The GitHub repository Sabbir256/paddy-leaf-disease contains a labelled image folder "data" with 3 categories: bacterial leaf blight, brown spot, leaf smut. Examples follow, each with its label.

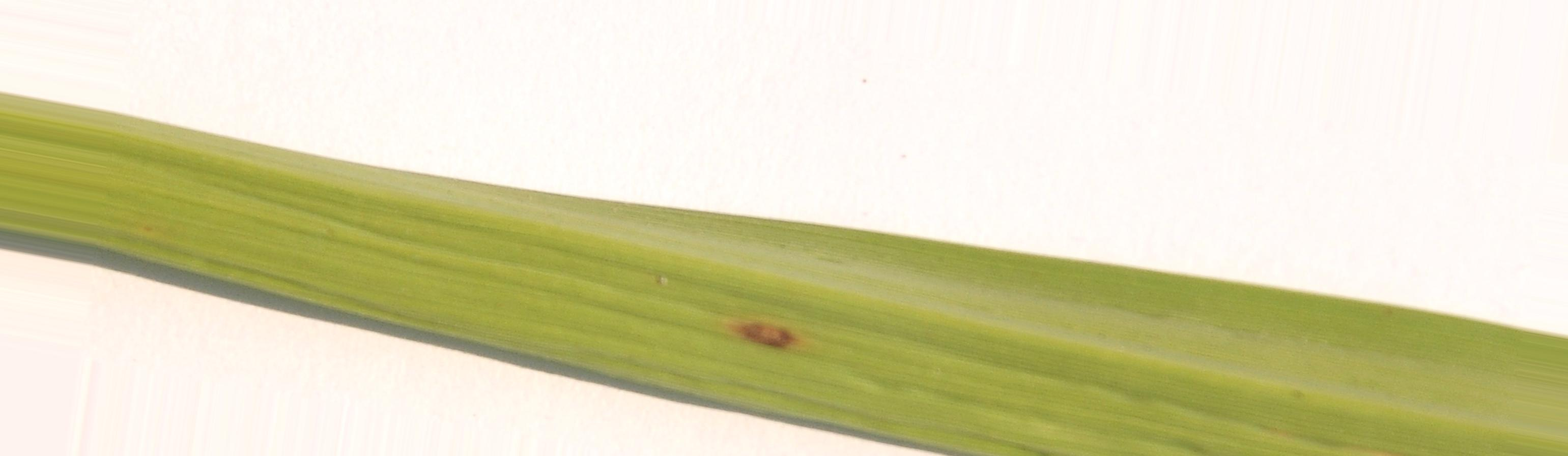
Label: brown spot

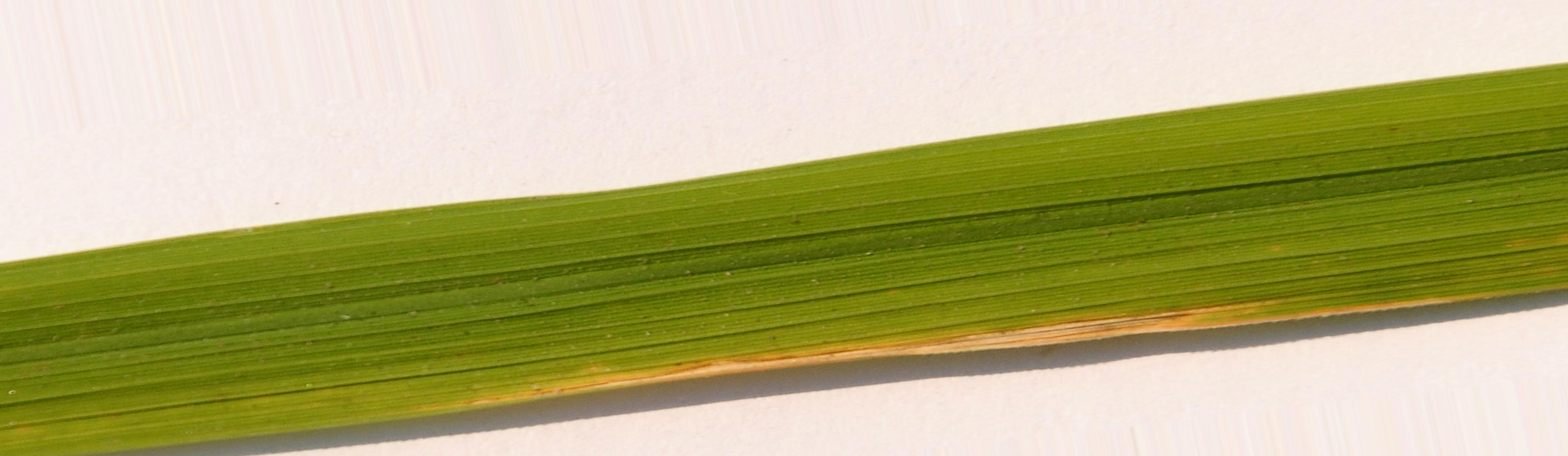
Label: bacterial leaf blight

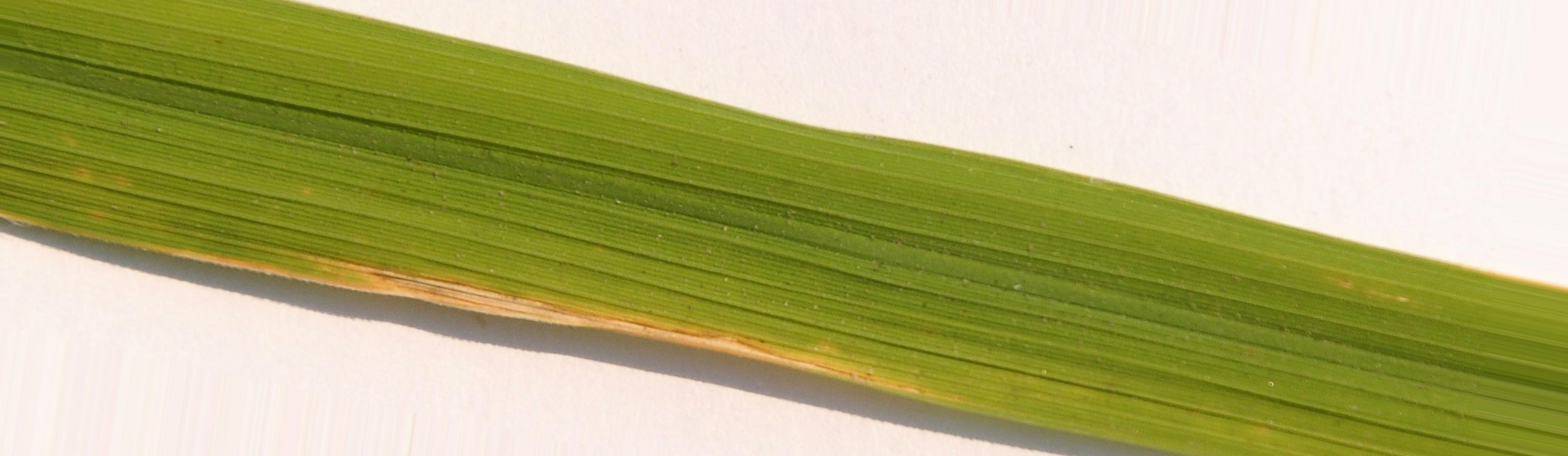
Label: bacterial leaf blight

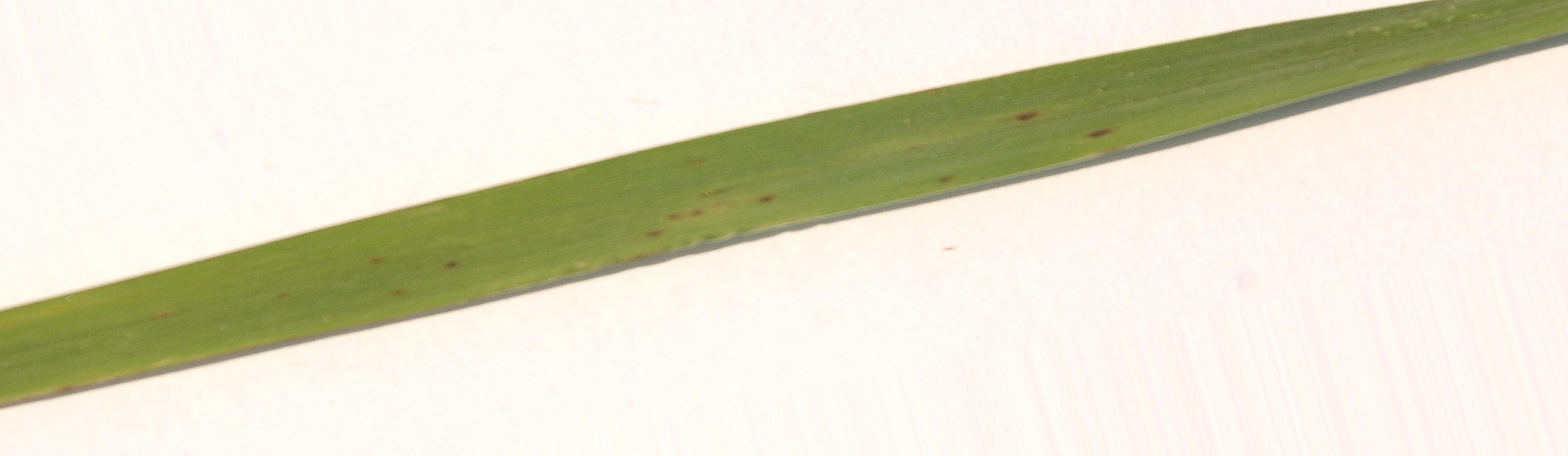
Label: leaf smut

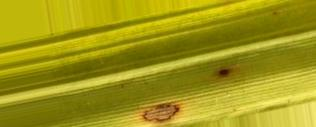
Label: brown spot

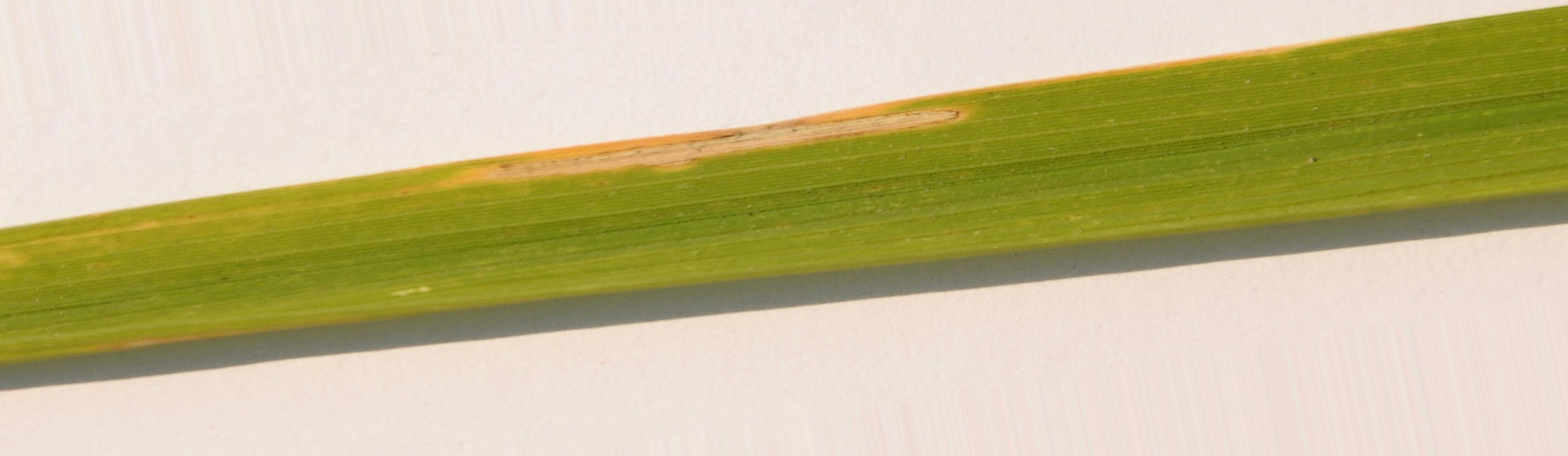
Label: bacterial leaf blight
